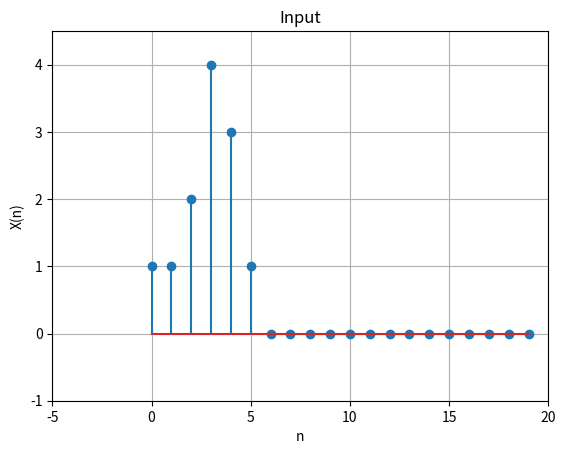
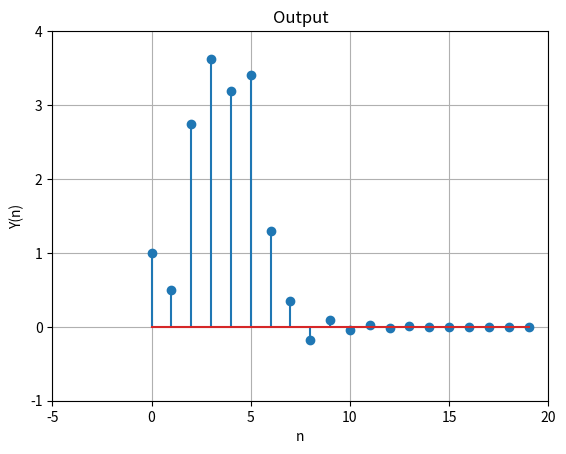

Source code (Python) for these figures, in order:
import numpy as np
import matplotlib.pyplot as plt
X=np.array([1,1,2,4,3,1])
x = np.linspace(-2,2,100)
y = np.linspace(-2,2,100)
X=np.pad(X,(0,20-len(X)),'constant')
a=np.arange(20)
Y=np.zeros(20)
for i in range(20):
	Y[i]=X[i]+X[i-2]-0.5*Y[i-1]
plt.figure(1)
plt.ylabel("X(n)")
plt.xlabel("n")
plt.title("Input")
plt.stem(a,X)
plt.axis([-5,20,-1,4.5])
plt.grid()
plt.figure(2)
plt.ylabel("Y(n)")
plt.xlabel("n")
plt.title("Output")
plt.stem(a,Y)
plt.axis([-5,20,-1,4])
plt.grid()
plt.show()
